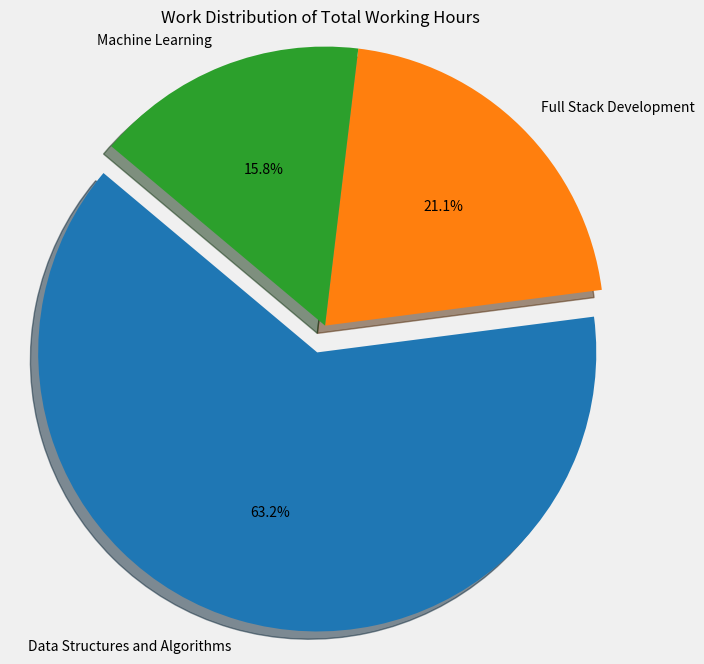

This chart was generated by the following Python code:
import matplotlib.pyplot as plt

# Data to plot
labels = ['Data Structures and Algorithms', 'Full Stack Development', 'Machine Learning']
sizes = [60, 20, 15]
colors = ['#1f77b4', '#ff7f0e', '#2ca02c']
explode = (0.1, 0, 0)  # explode 1st slice (Data Structures and Algorithms)

# Plot
fig, ax = plt.subplots(figsize=(8, 8), facecolor='#f0f0f0')  # Set figure background color to greyish
ax.set_facecolor('#f0f0f0')  # Set axes background color to greyish

# Create the pie chart
wedges, texts, autotexts = ax.pie(sizes, explode=explode, labels=labels, colors=colors, autopct='%1.1f%%', shadow=True, startangle=140)

# Customize the text properties
for text in texts + autotexts:
    text.set_color('black')

# Equal aspect ratio ensures that pie is drawn as a circle
ax.axis('equal')

# Title
plt.title('Work Distribution of Total Working Hours')

# Save the figure
plt.savefig('work_distribution_pie_chart.png', format='png', dpi=300)

# Display the plot
plt.show()
